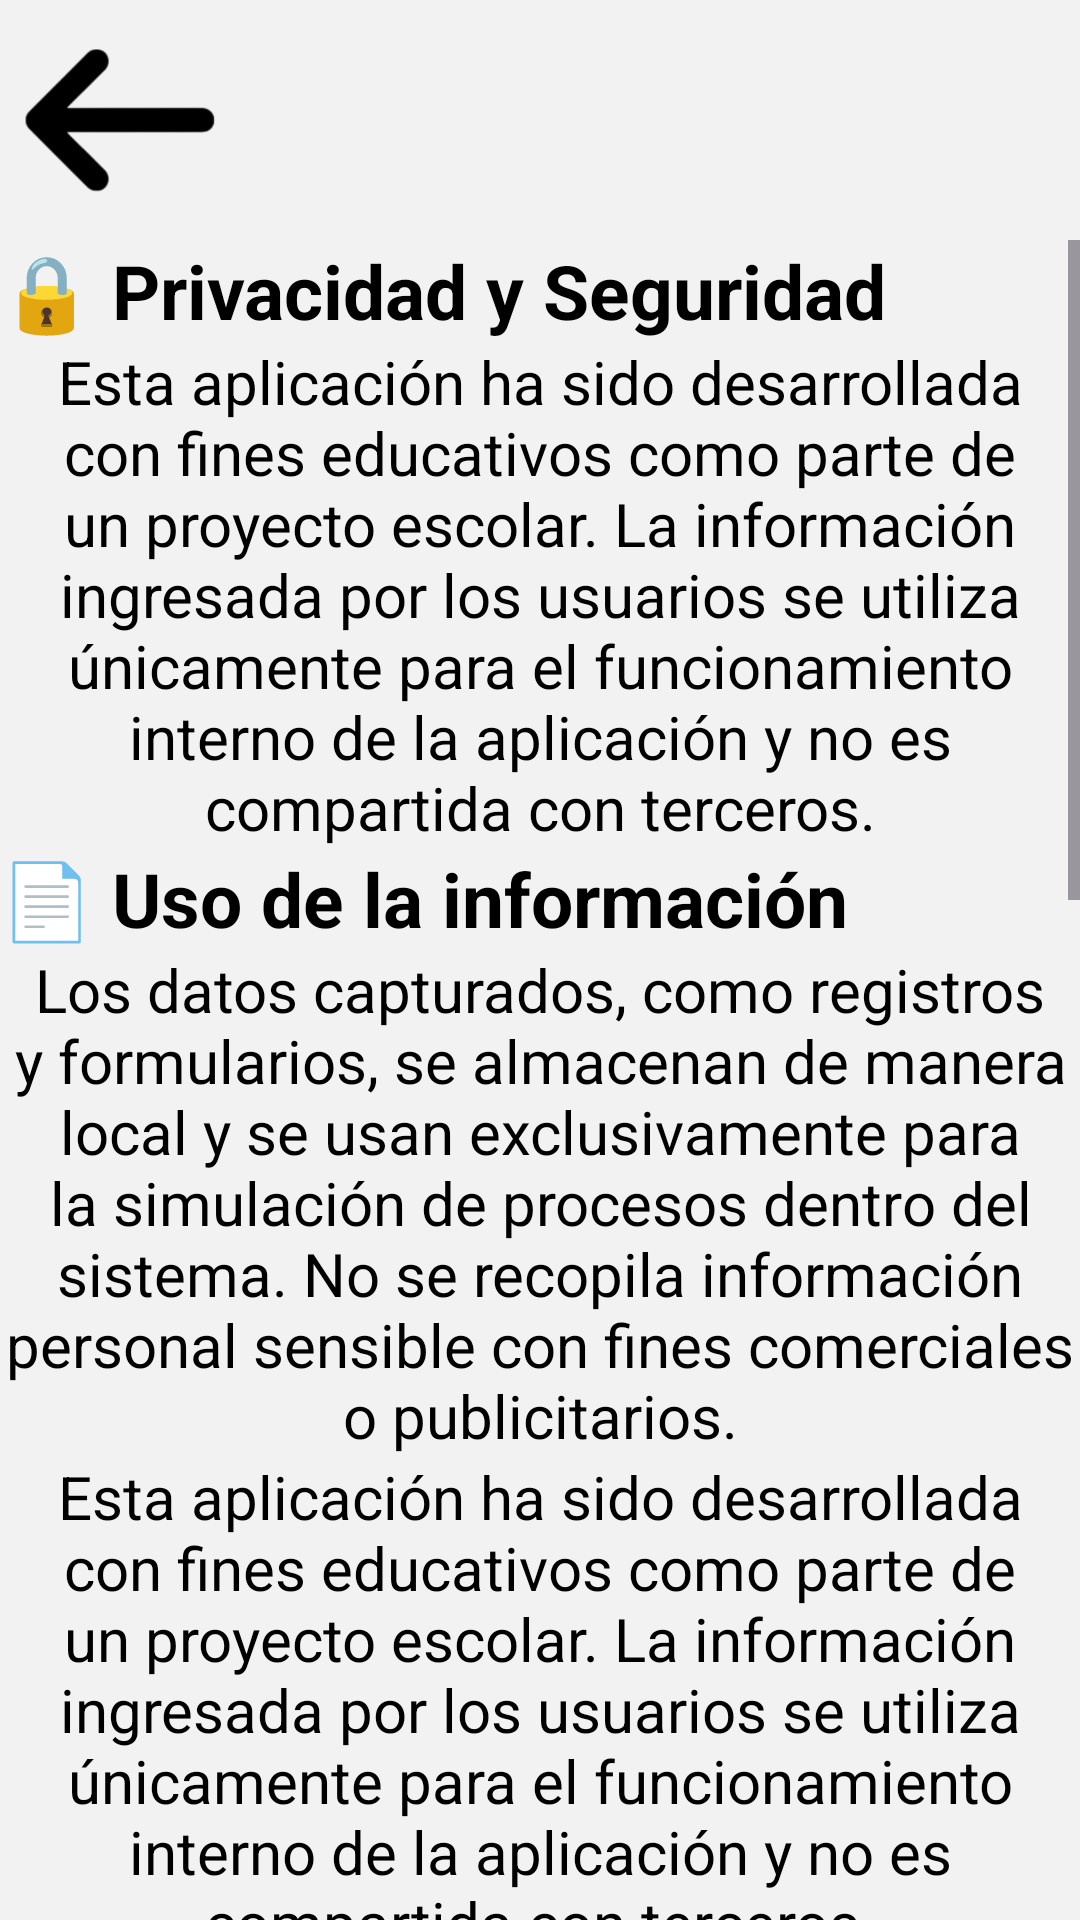

Here is an Android app screen rendered from its layout file. Give the layout XML and the strings, colors and styles it references.
<!-- AndroidManifest.xml: application theme Theme.Bupacas -->
<!-- res/layout/activity_privacidad.xml -->
<?xml version="1.0" encoding="utf-8"?>
<LinearLayout xmlns:android="http://schemas.android.com/apk/res/android"
    xmlns:app="http://schemas.android.com/apk/res-auto"
    xmlns:tools="http://schemas.android.com/tools"
    android:id="@+id/main"
    android:layout_width="match_parent"
    android:orientation="vertical"
    android:background="#f2f2f2"
    android:layout_height="match_parent"
    tools:context=".Soporte.Privacidad">

    <ImageView
        android:layout_width="80dp"
        android:layout_height="80dp"
        android:src="@drawable/flecha"
        android:id="@+id/atras"/>

    <ScrollView
        android:layout_width="wrap_content"
        android:layout_height="wrap_content">

    <LinearLayout
        android:layout_width="match_parent"
        android:layout_height="wrap_content"
        android:orientation="vertical">
        <TextView
            android:layout_width="wrap_content"
            android:layout_height="wrap_content"
            android:text="🔒 Privacidad y Seguridad"
            android:textSize="25dp"
            android:textStyle="bold"
            android:textColor="@color/black"/>

        <TextView
            android:layout_width="wrap_content"
            android:layout_height="wrap_content"
            android:text="Esta aplicación ha sido desarrollada con fines educativos como parte de un proyecto escolar. La información ingresada por los usuarios se utiliza únicamente para el funcionamiento interno de la aplicación y no es compartida con terceros."
            android:textSize="20dp"
            android:gravity="center"
            android:textColor="@color/black"/><TextView
            android:layout_width="wrap_content"
            android:layout_height="wrap_content"
            android:text="📄 Uso de la información"
            android:textSize="25dp"
            android:textStyle="bold"
            android:textColor="@color/black"/>

        <TextView
            android:layout_width="wrap_content"
            android:layout_height="wrap_content"
            android:text="Los datos capturados, como registros y formularios, se almacenan de manera local y se usan exclusivamente para la simulación de procesos dentro del sistema. No se recopila información personal sensible con fines comerciales o publicitarios."
            android:textSize="20dp"
            android:gravity="center"
            android:textColor="@color/black"/>

        <TextView
            android:layout_width="wrap_content"
            android:layout_height="wrap_content"
            android:text="Esta aplicación ha sido desarrollada con fines educativos como parte de un proyecto escolar. La información ingresada por los usuarios se utiliza únicamente para el funcionamiento interno de la aplicación y no es compartida con terceros."
            android:textSize="20dp"
            android:gravity="center"
            android:textColor="@color/black"/><TextView
            android:layout_width="wrap_content"
            android:layout_height="wrap_content"
            android:text="🔐 Seguridad"
            android:textSize="25dp"
            android:textStyle="bold"
            android:textColor="@color/black"/>

        <TextView
            android:layout_width="wrap_content"
            android:layout_height="wrap_content"
            android:text="La aplicación implementa medidas básicas de seguridad para proteger la información almacenada, evitando accesos no autorizados. El acceso a ciertas funciones puede estar limitado según el tipo de usuario."
            android:textSize="20dp"
            android:gravity="center"
            android:textColor="@color/black"/>

        <TextView
            android:layout_width="wrap_content"
            android:layout_height="wrap_content"
            android:text="Esta aplicación ha sido desarrollada con fines educativos como parte de un proyecto escolar. La información ingresada por los usuarios se utiliza únicamente para el funcionamiento interno de la aplicación y no es compartida con terceros."
            android:textSize="20dp"
            android:gravity="center"
            android:textColor="@color/black"/><TextView
            android:layout_width="wrap_content"
            android:layout_height="wrap_content"
            android:text="👤 Responsabilidad del usuario"
            android:textSize="25dp"
            android:textStyle="bold"
            android:textColor="@color/black"/>

        <TextView
            android:layout_width="wrap_content"
            android:layout_height="wrap_content"
            android:text="El usuario es responsable del uso adecuado de la aplicación. Se recomienda no ingresar información personal real, ya que el sistema está diseñado únicamente para fines académicos."
            android:textSize="20dp"
            android:gravity="center"
            android:textColor="@color/black"/>

        <TextView
            android:layout_width="wrap_content"
            android:layout_height="wrap_content"
            android:text="Esta aplicación ha sido desarrollada con fines educativos como parte de un proyecto escolar. La información ingresada por los usuarios se utiliza únicamente para el funcionamiento interno de la aplicación y no es compartida con terceros."
            android:textSize="20dp"
            android:gravity="center"
            android:textColor="@color/black"/>

        <TextView
            android:layout_width="wrap_content"
            android:layout_height="wrap_content"
            android:text="🛠️ Actualizaciones"
            android:textSize="25dp"
            android:textStyle="bold"
            android:textColor="@color/black"/>

        <TextView
            android:layout_width="wrap_content"
            android:layout_height="wrap_content"
            android:text="Las funciones de privacidad y seguridad pueden modificarse o ampliarse conforme avance el desarrollo del proyecto o se realicen mejoras al sistema."
            android:textSize="20dp"
            android:gravity="center"
            android:textColor="@color/black"/>
    </LinearLayout>
    </ScrollView>

</LinearLayout>
<!-- resources referenced by this layout -->
<resources>
  <!-- drawable flecha: png bitmap (drawable, 12255 bytes) -->
  <style name="Theme.Bupacas" parent="Base.Theme.Bupacas" />
  <style name="Base.Theme.Bupacas" parent="Theme.Material3.DayNight.NoActionBar">
          
          
      </style>
  <!-- not gathered from this repository: default colours our renderer supplied (Android Studio template values) -->
  <color name="black">#FF000000</color>
</resources>
